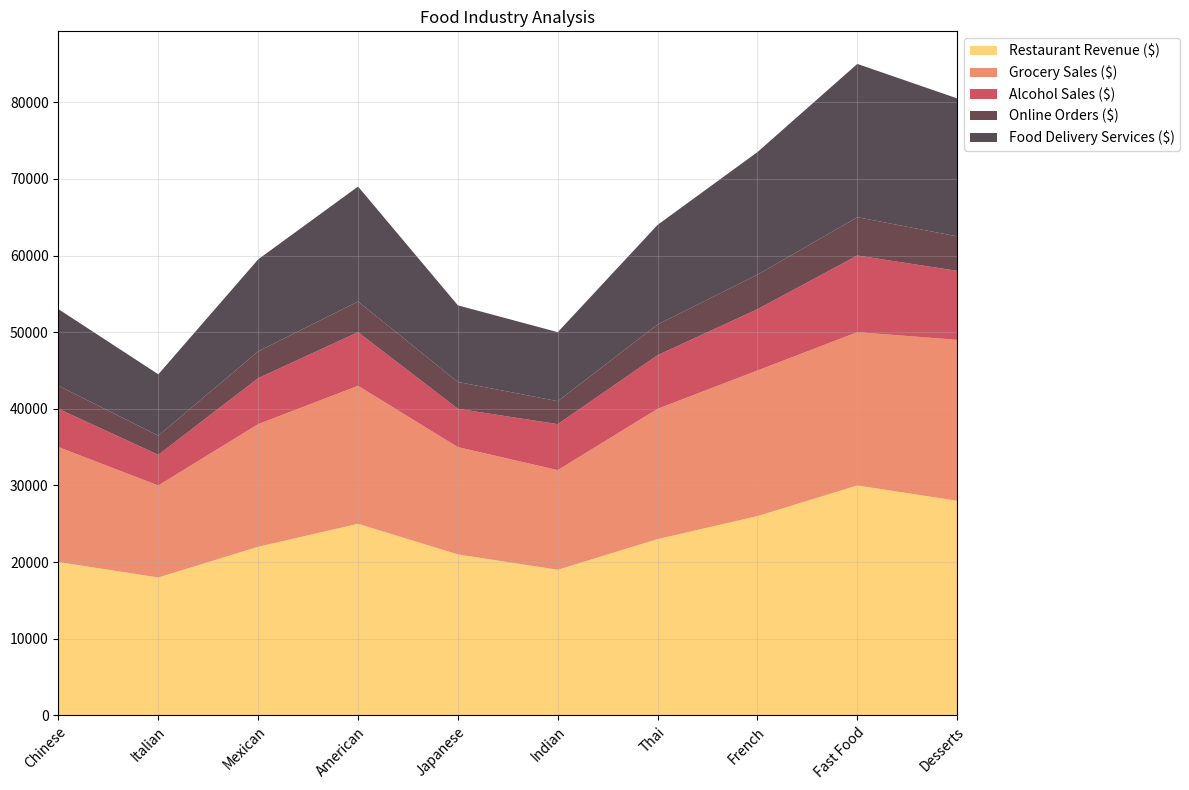

Reproduce this figure in Python. (Note: this script raises an exception after producing the figure.)

import matplotlib.pyplot as plt
import numpy as np
import pandas as pd

# Create dictionary for data
data = {"Category": ["Chinese", "Italian", "Mexican", "American", "Japanese", "Indian", "Thai", "French", "Fast Food", "Desserts"],
        "Restaurant Revenue ($)": [20000, 18000, 22000, 25000, 21000, 19000, 23000, 26000, 30000, 28000],
        "Grocery Sales ($)": [15000, 12000, 16000, 18000, 14000, 13000, 17000, 19000, 20000, 21000],
        "Alcohol Sales ($)": [5000, 4000, 6000, 7000, 5000, 6000, 7000, 8000, 10000, 9000],
        "Online Orders ($)": [3000, 2500, 3500, 4000, 3500, 3000, 4000, 4500, 5000, 4500],
        "Food Delivery Services ($)": [10000, 8000, 12000, 15000, 10000, 9000, 13000, 16000, 20000, 18000]}

# Convert first column to string type
df = pd.DataFrame(data)
df.iloc[:, 0] = df.iloc[:, 0].astype(str)

# Set figure size
fig, ax = plt.subplots(figsize=(12,8))

# Plot area chart
ax.stackplot(df.index, df.iloc[:, 1:].values.T, labels=df.iloc[:, 1:].columns, colors=["#FFC857", "#E9724C", "#C5283D", "#481D24", "#2E1F2A"], alpha=0.8)

# Set x and y axis ticks and ticklabels
if np.random.choice([0, 1], p=[0.3, 0.7]):
    ax.set_xlim(0, len(df.index) - 1)
    ax.set_xticks(np.arange(0, len(df.index)))
    ax.set_xticklabels(df.iloc[:, 0], rotation=45, ha="right", rotation_mode="anchor")
if np.random.choice([0, 1], p=[0.3, 0.7]):
    max_total_value = df.iloc[:, 1:].sum(axis=1).max()
    max_total_value = np.ceil(max_total_value / 100) * 100
    ax.set_ylim(0, max_total_value)
    ax.set_yticks(np.linspace(0, max_total_value, np.random.choice([3, 5, 7, 9, 11]), dtype=np.int32))

# Adjust legend position
ax.legend(loc="upper left", bbox_to_anchor=(1, 1))

# Add grid lines
ax.grid(True, alpha=0.3)

# Set title
ax.set_title("Food Industry Analysis")

# Automatically resize image
fig.tight_layout()

# Save image
fig.savefig("output/final/area_chart/png/20231228-140159_29.png", bbox_inches="tight")

# Clear figure
plt.clf()
